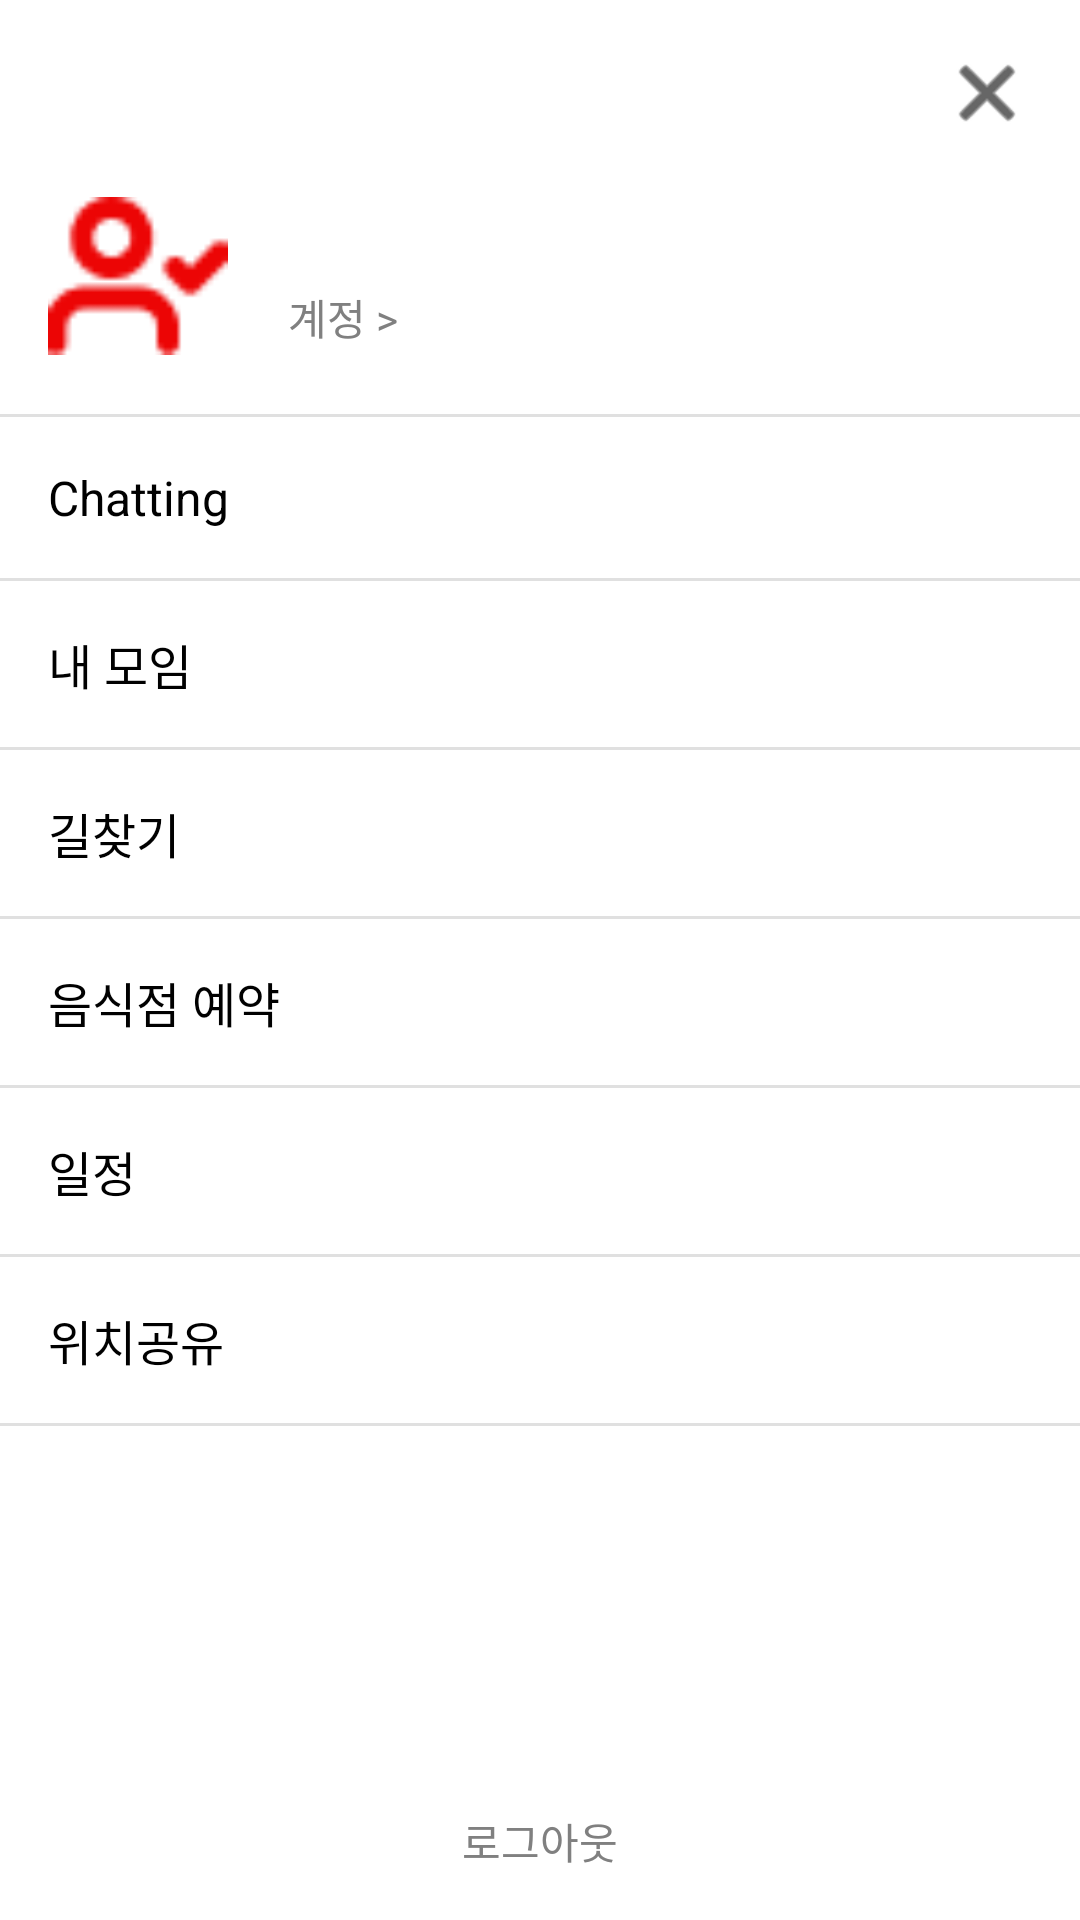

Layout XML and referenced resources for this Android screen:
<!-- AndroidManifest.xml: application theme Theme.Moimi -->
<!-- res/layout/menu_drawer.xml -->
<?xml version="1.0" encoding="utf-8"?>
<androidx.constraintlayout.widget.ConstraintLayout
    xmlns:android="http://schemas.android.com/apk/res/android"
    xmlns:app="http://schemas.android.com/apk/res-auto"
    xmlns:tools="http://schemas.android.com/tools"
    android:layout_width="300dp"
    android:layout_height="match_parent"
    android:background="#FFFFFF"
    android:clickable="true"
    android:focusable="true">

    <androidx.constraintlayout.widget.ConstraintLayout
        android:id="@+id/header_container"
        android:layout_width="match_parent"
        android:layout_height="wrap_content"
        android:padding="16dp"
        app:layout_constraintTop_toTopOf="parent">

        <ImageView
            android:id="@+id/btn_close_drawer"
            android:layout_width="30dp"
            android:layout_height="30dp"
            android:src="@android:drawable/ic_menu_close_clear_cancel"
            app:tint="#000000"
            android:background="?attr/selectableItemBackgroundBorderless"
            android:clickable="true"
            android:focusable="true"
            app:layout_constraintEnd_toEndOf="parent"
            app:layout_constraintTop_toTopOf="parent" />

        <ImageView
            android:id="@+id/iv_profile_image"
            android:layout_width="60dp"
            android:layout_height="60dp"
            android:layout_marginTop="16dp"
            android:src="@drawable/profile"
            app:layout_constraintStart_toStartOf="parent"
            app:layout_constraintTop_toBottomOf="@id/btn_close_drawer" />

        <TextView
            android:id="@+id/tv_user_name"
            android:layout_width="wrap_content"
            android:layout_height="wrap_content"
            android:layout_marginStart="16dp"
            tools:text="철수"
            android:textSize="20sp"
            android:textStyle="bold"
            android:textColor="#000000"
            app:layout_constraintStart_toEndOf="@id/iv_profile_image"
            app:layout_constraintTop_toTopOf="@id/iv_profile_image"
            app:layout_constraintBottom_toTopOf="@id/tv_user_id"
            app:layout_constraintVertical_chainStyle="packed"/>

        <TextView
            android:id="@+id/tv_user_id"
            android:layout_width="wrap_content"
            android:layout_height="wrap_content"
            android:layout_marginStart="16dp"
            android:text="계정 >"
            android:textSize="14sp"
            android:textColor="#808080"
            android:background="?attr/selectableItemBackground"
            android:clickable="true"
            android:focusable="true"
            android:paddingVertical="4dp"
            android:paddingHorizontal="4dp"
            app:layout_constraintStart_toEndOf="@id/iv_profile_image"
            app:layout_constraintTop_toBottomOf="@id/tv_user_name"
            app:layout_constraintBottom_toBottomOf="@id/iv_profile_image"/>

    </androidx.constraintlayout.widget.ConstraintLayout>

    <View
        android:id="@+id/divider_header"
        android:layout_width="match_parent"
        android:layout_height="1dp"
        android:background="#E0E0E0"
        app:layout_constraintTop_toBottomOf="@id/header_container"/>

    <LinearLayout
        android:id="@+id/menu_container"
        android:layout_width="match_parent"
        android:layout_height="0dp"
        android:orientation="vertical"
        app:layout_constraintTop_toBottomOf="@id/divider_header"
        app:layout_constraintBottom_toTopOf="@id/tv_logout">

        <TextView
            android:id="@+id/menu_chatting"
            android:layout_width="match_parent"
            android:layout_height="wrap_content"
            android:text="Chatting"
            android:padding="16dp"
            android:textSize="16sp"
            android:textColor="#000000"
            android:background="?attr/selectableItemBackground"
            android:clickable="true"
            android:focusable="true"/>
        <View android:layout_width="match_parent" android:layout_height="1dp" android:background="#E0E0E0"/>

        <TextView
            android:id="@+id/menu_meeting_list"
            android:layout_width="match_parent"
            android:layout_height="wrap_content"
            android:text="내 모임"
            android:padding="16dp"
            android:textSize="16sp"
            android:textColor="#000000"
            android:background="?attr/selectableItemBackground"
            android:clickable="true"
            android:focusable="true"/>
        <View
            android:layout_width="match_parent"
            android:layout_height="1dp"
            android:background="#E0E0E0"/>

        <TextView
            android:id="@+id/menu_route"
            android:layout_width="match_parent"
            android:layout_height="wrap_content"
            android:text="길찾기"
            android:padding="16dp"
            android:textSize="16sp"
            android:textColor="#000000"
            android:background="?attr/selectableItemBackground"
            android:clickable="true"
            android:focusable="true"/>
        <View android:layout_width="match_parent" android:layout_height="1dp" android:background="#E0E0E0"/>

        <TextView
            android:id="@+id/menu_restaurant"
            android:layout_width="match_parent"
            android:layout_height="wrap_content"
            android:text="음식점 예약"
            android:padding="16dp"
            android:textSize="16sp"
            android:textColor="#000000"
            android:background="?attr/selectableItemBackground"
            android:clickable="true"
            android:focusable="true"/>
        <View android:layout_width="match_parent" android:layout_height="1dp" android:background="#E0E0E0"/>

        <TextView
            android:id="@+id/menu_schedule"
            android:layout_width="match_parent"
            android:layout_height="wrap_content"
            android:text="일정"
            android:padding="16dp"
            android:textSize="16sp"
            android:textColor="#000000"
            android:background="?attr/selectableItemBackground"
            android:clickable="true"
            android:focusable="true"/>
        <View android:layout_width="match_parent" android:layout_height="1dp" android:background="#E0E0E0"/>

        <TextView
            android:id="@+id/menu_location_share"
            android:layout_width="match_parent"
            android:layout_height="wrap_content"
            android:text="위치공유"
            android:padding="16dp"
            android:textSize="16sp"
            android:textColor="#000000"
            android:background="?attr/selectableItemBackground"
            android:clickable="true"
            android:focusable="true"/>
        <View android:layout_width="match_parent" android:layout_height="1dp" android:background="#E0E0E0"/>

    </LinearLayout>

    <TextView
        android:id="@+id/tv_logout"
        android:layout_width="match_parent"
        android:layout_height="wrap_content"
        android:text="로그아웃"
        android:textSize="14sp"
        android:textColor="#808080"
        android:gravity="center"
        android:padding="16dp"
        android:background="?attr/selectableItemBackground"
        android:clickable="true"
        android:focusable="true"
        app:layout_constraintBottom_toBottomOf="parent"/>

</androidx.constraintlayout.widget.ConstraintLayout>
<!-- resources referenced by this layout -->
<resources>
  <!-- drawable profile: png bitmap (drawable, 809 bytes) -->
  <style name="Theme.Moimi" parent="Base.Theme.Moimi" />
  <style name="Base.Theme.Moimi" parent="Theme.Material3.DayNight.NoActionBar">
          
          
      </style>
</resources>
